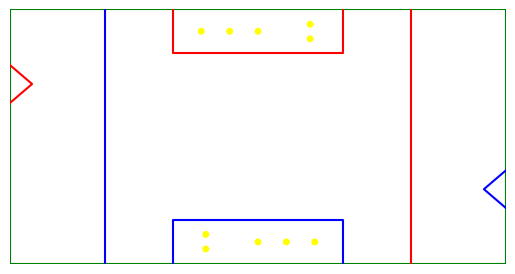

The script that saved this image:
#!/usr/bin/python3

import sys
import matplotlib.pyplot as plt

# Work in inches since we have those easily

field_height = 26.0 * 12 + 11.25    # 8.21 m
field_width = 52.0 * 12 + 5.25      # 15.98 m
initiate_line = 10*12.0
ball_rad = 3.5

trench_h = 56.0
trench_w = 18.0 * 12.0


# there are always matching balls, reflected across the center
# so draw a pair
def draw_ball(x, y):
    c = plt.Circle((x, y), ball_rad, fill=True, color='yellow')
    plt.gcf().gca().add_artist(c)
    c = plt.Circle((field_width - x, field_height - y), ball_rad, fill=True, color='yellow')
    plt.gcf().gca().add_artist(c)
    return


# make sure to set the x and y directions to be equal
fig1, axis1 = plt.subplots()
axis1.set_aspect('equal')

axis1.set_xlim((0, field_width))
axis1.set_ylim((0, field_height))

# general outline. Ignore the angled driver stations for now
plt.plot((0, 0, field_width, field_width, 0), (0, field_height, field_height, 0, 0), 'green')
plt.plot((initiate_line, initiate_line), (0, field_height), 'blue')
plt.plot((field_width - initiate_line, field_width - initiate_line), (0, field_height), 'red')

# shield generator
sg_width = 13.0 * 12 + 1.5
sg_depth = 14.0 * 12 + 0.75
sg_leg_size = 12.0
sg_rotation = 22.5  # degrees

# target zone
target_h = 4 * 12.0
target_w = 28.0
target_yc = 94.905          # from onshape
plt.plot((field_width, field_width - target_w, field_width),
         (target_yc - target_h/2, target_yc, target_yc + target_h/2), 'blue')
plt.plot((0, target_w, 0),
         (field_height - target_yc - target_h/2, field_height - target_yc, field_height - target_yc + target_h/2),
         'red')

# draw the trenches
x = (field_width - trench_w) / 2
x2 = x + trench_w
plt.plot((x, x, x2, x2), (0, trench_h, trench_h, 0), 'blue')
plt.plot((x, x, x2, x2), (field_height, field_height - trench_h, field_height - trench_h, field_height), 'red')

# trench balls
for i in range(3):
    draw_ball(field_width / 2.0 + 36.0 * i, trench_h / 2.0)
y = 19.054                      # from onshape
x = 128.405 + initiate_line     # from onshape
draw_ball(x, y)
y += 18.5
draw_ball(x, y)

plt.axis('off')
plt.savefig("fieldmap.png", bbox_inches='tight', pad_inches=0, dpi=400, transparent=True)
plt.show()
